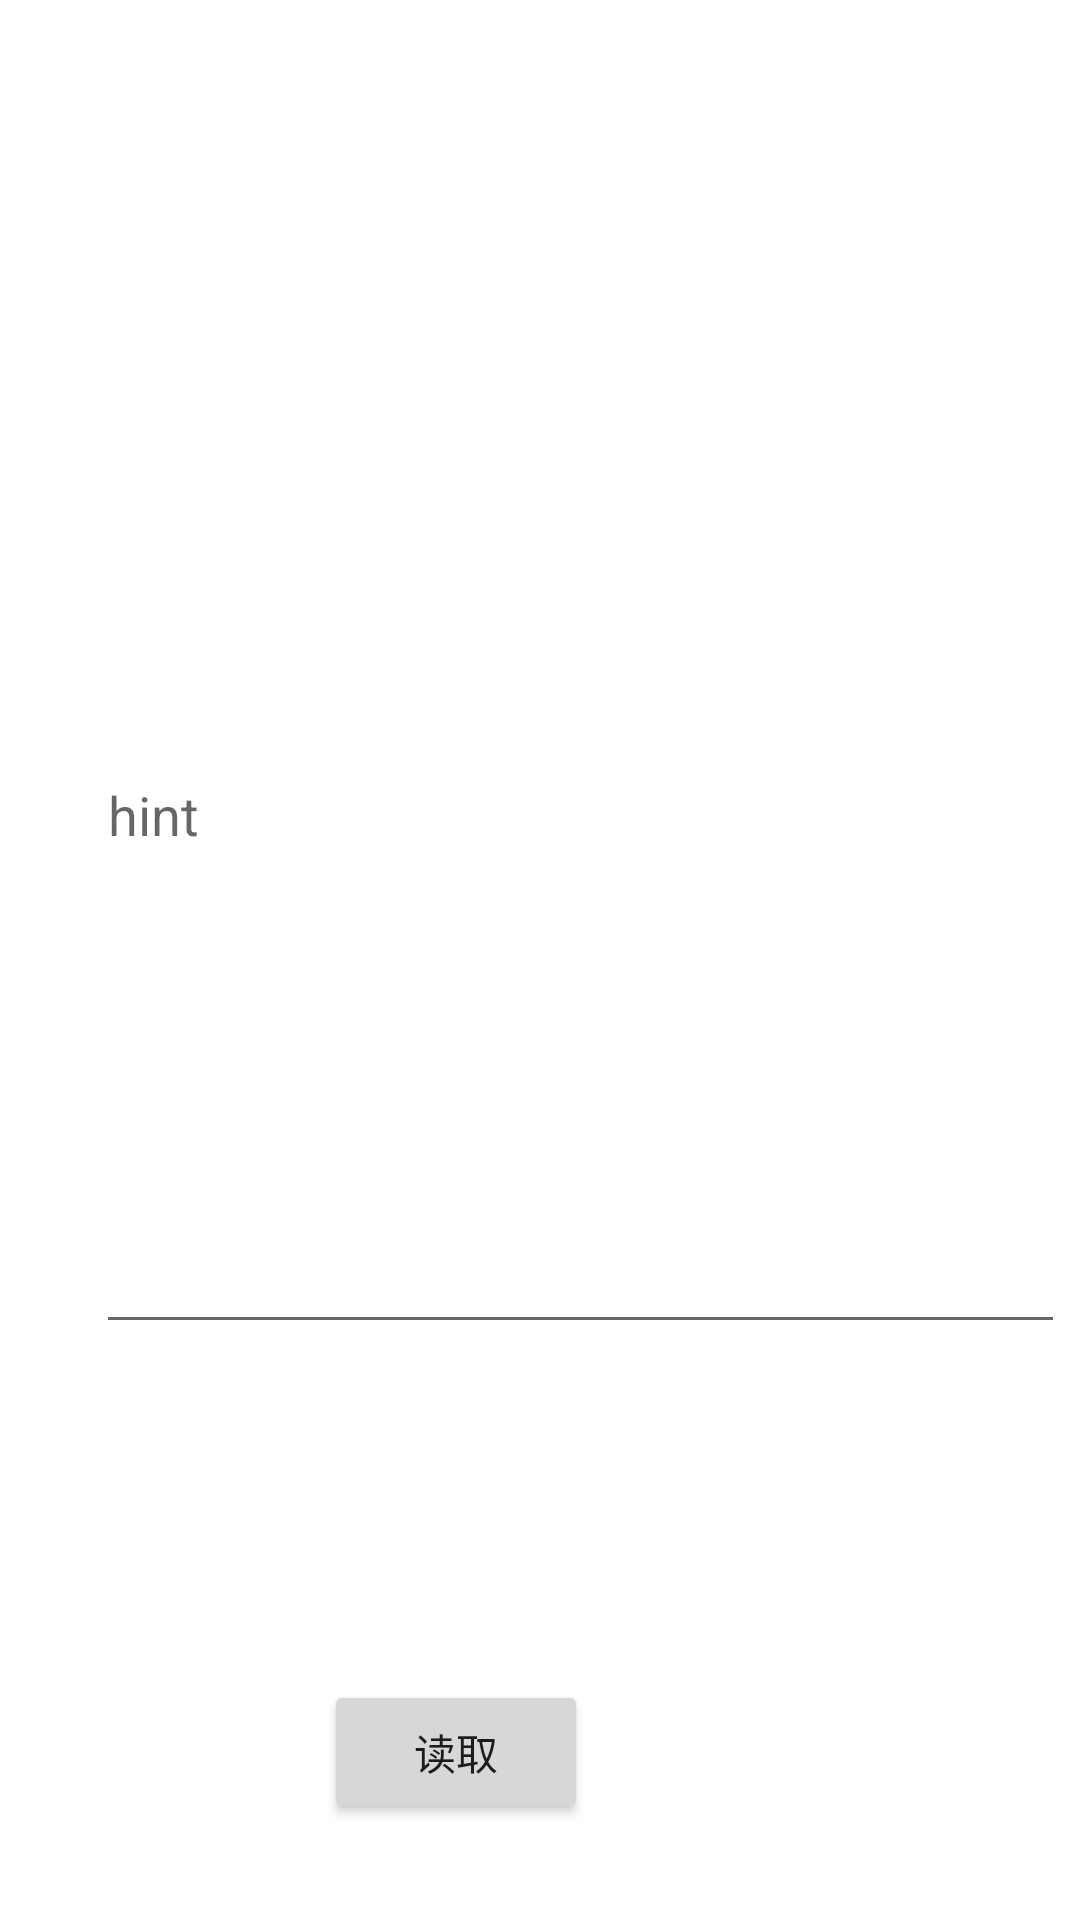

Layout XML and referenced resources for this Android screen:
<!-- AndroidManifest.xml: application theme Theme.JinTest -->
<!-- res/layout/activity_store.xml -->
<?xml version="1.0" encoding="utf-8"?>
<androidx.constraintlayout.widget.ConstraintLayout xmlns:android="http://schemas.android.com/apk/res/android"
    xmlns:app="http://schemas.android.com/apk/res-auto"
    xmlns:tools="http://schemas.android.com/tools"
    android:layout_width="match_parent"
    android:layout_height="match_parent"
    >

    <com.google.android.material.textfield.TextInputLayout
        android:id="@+id/textInputLayout"
        android:layout_width="match_parent"
        android:layout_height="wrap_content"
        app:layout_constraintStart_toStartOf="parent"
        app:layout_constraintTop_toTopOf="parent">

    </com.google.android.material.textfield.TextInputLayout>

    <com.google.android.material.textfield.TextInputEditText
        android:id="@+id/textInputEditText"
        android:layout_width="323dp"
        android:layout_height="356dp"
        android:layout_marginStart="32dp"
        android:layout_marginTop="92dp"
        android:hint="hint"
        app:layout_constraintStart_toStartOf="parent"
        app:layout_constraintTop_toTopOf="parent" />

    <Button
        android:id="@+id/buttonSaveText"
        android:layout_width="wrap_content"
        android:layout_height="wrap_content"
        android:layout_marginStart="116dp"
        android:layout_marginTop="212dp"
        android:text="保存"
        app:layout_constraintStart_toStartOf="parent"
        app:layout_constraintTop_toBottomOf="@+id/textInputEditText" />

    <Button
        android:id="@+id/buttonReadText"
        android:layout_width="wrap_content"
        android:layout_height="wrap_content"
        android:layout_marginStart="108dp"
        android:layout_marginTop="112dp"
        android:text="读取"
        app:layout_constraintBottom_toTopOf="@+id/buttonSaveText"
        app:layout_constraintStart_toStartOf="parent"
        app:layout_constraintTop_toBottomOf="@+id/textInputEditText"
        app:layout_constraintVertical_bias="0.0" />
</androidx.constraintlayout.widget.ConstraintLayout>
<!-- resources referenced by this layout -->
<resources>
  <style name="Theme.JinTest" parent="Theme.MaterialComponents.DayNight.DarkActionBar">
          
          <item name="colorPrimary">@color/purple_500</item>
          <item name="colorPrimaryVariant">@color/purple_700</item>
          <item name="colorOnPrimary">@color/white</item>
          
          <item name="colorSecondary">@color/teal_200</item>
          <item name="colorSecondaryVariant">@color/teal_700</item>
          <item name="colorOnSecondary">@color/black</item>
          
          <item name="android:statusBarColor" tools:targetApi="l">?attr/colorPrimaryVariant</item>
          
      </style>
  <!-- not gathered from this repository: default colours our renderer supplied (Android Studio template values) -->
  <color name="purple_500">#FF6200EE</color>
  <color name="purple_700">#FF3700B3</color>
  <color name="teal_200">#FF03DAC5</color>
  <color name="teal_700">#FF018786</color>
  <color name="black">#FF000000</color>
  <color name="white">#FFFFFFFF</color>
</resources>
